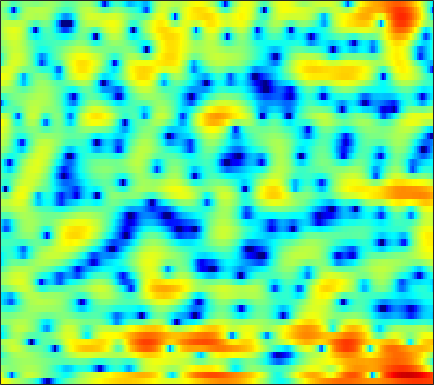

Values plotted in this chart, from the file beside it:
5.5982, 5.1437, 4.5186, 3.8907, 3.4346, 2.8618, 2.343, 1.9874, 1.5438, 1.1171, 0.67613, 0.30976, -0.2607, -0.96673, -1.6176, -2.6818, -4.0369, -5.2992, -7.4602, -10.471, -14.994, -20.036, -20.017, -13.928
3.945, 2.346, -0.4324, -4.446, -8.909, -13.32, -7.366, -4.035, -1.172, 0.6656, 1.852, 2.432, 2.881, 3.028, 2.971, 2.694, 2.23, 1.785, 1.109, 0.3931, -0.2923, -0.7537, -1.291, -1.768
1.195, 0.9483, 0.6421, 0.4112, 0.3192, 0.3197, 0.4652, 0.6465, 0.9411, 1.246, 1.507, 1.655, 1.775, 1.797, 1.75, 1.603, 1.365, 1.133, 0.7579, 0.3108, -0.2042, -0.6389, -1.286, -2.011
-1.335, -1.039, -0.6742, -0.3241, -0.07441, 0.2424, 0.5348, 0.736, 0.9709, 1.154, 1.276, 1.322, 1.323, 1.257, 1.17, 1.01, 0.8125, 0.6429, 0.3971, 0.1366, -0.1435, -0.3667, -0.6711, -0.9718
-3.918, -2.8, -1.538, -0.5174, 0.1043, 0.7612, 1.25, 1.511, 1.734, 1.827, 1.816, 1.744, 1.581, 1.356, 1.154, 0.8413, 0.4927, 0.2055, -0.2098, -0.6414, -1.088, -1.418, -1.823, -2.12
-0.9946, 0.0714, 1.267, 2.172, 2.666, 3.082, 3.224, 3.155, 2.853, 2.342, 1.66, 1.088, 0.3208, -0.3434, -0.7155, -0.9879, -1.078, -1.127, -1.299, -1.685, -2.439, -3.326, -5.123, -8.145
1.518, 1.717, 2.087, 2.451, 2.651, 2.739, 2.598, 2.299, 1.598, 0.4575, -1.263, -3.071, -6.622, -13.11, -24.18, -13.27, -7.394, -4.98, -3.056, -2.036, -1.612, -1.53, -1.584, -1.618
-6.206, -5.473, -3.559, -1.73, -0.6352, 0.4403, 1.162, 1.468, 1.552, 1.26, 0.6275, -0.001609, -0.8045, -1.412, -1.71, -1.995, -2.173, -2.193, -2.046, -1.784, -1.53, -1.323, -1.019, -0.5865
-4.701, -4.131, -2.625, -1.075, -0.05303, 1.066, 1.891, 2.306, 2.619, 2.691, 2.558, 2.334, 1.907, 1.342, 0.8326, 0.008931, -1.094, -2.165, -3.993, -6.309, -8.926, -10.24, -9.13, -6.175
0.4282, 0.421, 0.5137, 0.741, 0.9898, 1.347, 1.652, 1.8, 1.925, 1.992, 1.992, 1.899, 1.601, 1.112, 0.658, -0.02472, -0.8994, -1.755, -3.195, -4.759, -6.051, -6.553, -6.292, -5.073
-0.4312, -0.5343, -0.5815, -0.5179, -0.4132, -0.2317, -0.0167, 0.1595, 0.4086, 0.628, 0.811, 0.9079, 0.9631, 0.915, 0.8057, 0.5948, 0.3463, 0.1339, -0.1974, -0.5494, -0.7976, -0.8672, -0.8377, -0.7364
-3.157, -3.403, -3.64, -3.754, -3.742, -3.536, -3.048, -2.521, -1.71, -0.9457, -0.3016, 0.12, 0.6232, 1.047, 1.26, 1.402, 1.455, 1.485, 1.5, 1.46, 1.367, 1.298, 1.232, 1.172
-6.606, -7.276, -8.759, -10.94, -12.61, -12.59, -9.642, -7.24, -4.61, -2.588, -1.044, -0.1549, 0.7265, 1.344, 1.69, 2.008, 2.171, 2.209, 2.228, 2.23, 2.19, 2.119, 2.001, 1.889
-6.623, -6.596, -7.204, -8.145, -8.784, -8.669, -6.673, -4.702, -2.484, -0.8292, 0.4571, 1.204, 1.841, 2.098, 2.136, 2.101, 1.954, 1.759, 1.468, 1.257, 1.179, 1.161, 1.127, 1.08
-2, -1.399, -0.7071, -0.1589, 0.1812, 0.7152, 1.36, 1.828, 2.417, 2.906, 3.16, 3.166, 2.944, 2.404, 1.735, 0.4934, -0.9984, -2.176, -3.555, -4.202, -3.93, -3.393, -2.702, -2.329
0.8912, 1.371, 1.983, 2.474, 2.814, 3.263, 3.619, 3.786, 3.906, 3.93, 3.723, 3.357, 2.612, 1.555, 0.4084, -1.8, -4.923, -8.146, -14.81, -16.3, -10.79, -8.716, -7.454, -7.298
0.3682, 0.8739, 1.468, 2.021, 2.427, 2.849, 3.137, 3.308, 3.423, 3.348, 3.149, 2.908, 2.372, 1.623, 0.9778, -0.06341, -1.325, -2.217, -3.199, -4.033, -4.498, -4.777, -5.462, -6.518
-2.528, -1.687, -0.7064, 0.1657, 0.7133, 1.228, 1.571, 1.786, 1.976, 1.992, 1.979, 1.971, 1.868, 1.651, 1.518, 1.314, 0.9655, 0.7067, 0.4158, 0.03838, -0.4048, -0.7177, -1.224, -1.896
-6.373, -4.788, -3.168, -2.052, -1.542, -1.117, -0.912, -0.9386, -1.078, -1.119, -1.081, -0.9576, -0.5573, -0.01984, 0.3423, 0.8112, 1.269, 1.501, 1.695, 1.854, 1.877, 1.822, 1.717, 1.507
-5.979, -4.968, -3.903, -3.296, -3.174, -3.331, -3.946, -4.838, -6.52, -8.465, -9.759, -9.179, -6.838, -4.3, -2.775, -1.228, 0.00867, 0.733, 1.418, 1.945, 2.354, 2.555, 2.753, 2.911
-3.939, -3.584, -3.273, -3.236, -3.32, -3.775, -4.709, -5.662, -7.626, -10.32, -12.21, -11.5, -8.255, -5.522, -3.908, -2.182, -1.037, -0.3917, 0.312, 0.7837, 1.19, 1.505, 1.898, 2.328
-2.767, -2.674, -2.637, -2.61, -2.573, -2.658, -2.805, -2.905, -3.147, -3.292, -3.195, -3.031, -2.544, -1.945, -1.6, -1.182, -1.018, -1.102, -1.322, -1.665, -1.953, -1.89, -1.321, -0.339
-3.471, -3.781, -3.969, -3.746, -3.441, -2.789, -2.028, -1.557, -0.9034, -0.3736, 0.005813, 0.2946, 0.4789, 0.5471, 0.502, 0.1093, -0.5516, -1.359, -3.098, -5.758, -10.53, -16.38, -12.17, -5.733
-7.795, -10.03, -13.01, -12.3, -9.598, -6.234, -3.768, -2.371, -0.9448, 0.08715, 0.7976, 1.16, 1.447, 1.465, 1.353, 0.9742, 0.3171, -0.3235, -1.477, -2.812, -4.05, -4.555, -4.01, -2.545
-6.934, -8.355, -10, -9.417, -7.87, -5.317, -3.28, -1.993, -0.6645, 0.2593, 0.9613, 1.247, 1.506, 1.545, 1.432, 1.238, 0.8478, 0.5398, 0.1182, -0.3181, -0.5641, -0.6628, -0.5469, -0.2152
-2.078, -2.203, -2.168, -1.911, -1.546, -0.8707, -0.1624, 0.3512, 0.9454, 1.375, 1.646, 1.73, 1.675, 1.516, 1.293, 0.9531, 0.5742, 0.266, -0.05761, -0.3623, -0.5825, -0.6884, -0.8228, -0.8367
0.9883, 1.066, 1.231, 1.422, 1.663, 1.938, 2.263, 2.461, 2.604, 2.67, 2.475, 2.27, 1.757, 1.07, 0.5052, -0.4166, -1.167, -1.665, -2.15, -2.335, -2.511, -2.598, -2.815, -3.196
2.272, 2.248, 2.283, 2.528, 2.769, 3.165, 3.542, 3.76, 3.917, 3.818, 3.463, 2.935, 1.947, 0.4207, -1.053, -3.535, -6.441, -7.984, -8.047, -6.639, -5.4, -4.994, -4.941, -5.711
0.4761, -0.3061, -0.7718, -0.1262, 0.726, 2.147, 3.342, 4.021, 4.693, 4.88, 4.775, 4.298, 3.375, 1.745, 0.1398, -2.854, -6.811, -9.474, -8.807, -6.342, -4.637, -4.151, -4.226, -5.112
-4.955, -9.49, -25.52, -9.691, -4.967, -1.182, 1.175, 2.436, 3.577, 4.265, 4.532, 4.504, 4.12, 3.467, 2.766, 1.776, 0.7209, 0.1162, -0.5695, -0.9477, -1.415, -1.775, -2.603, -3.567
-2.565, -3.315, -3.838, -3.401, -2.673, -1.302, -0.04369, 0.9065, 1.855, 2.681, 3.153, 3.44, 3.517, 3.471, 3.247, 2.891, 2.345, 1.925, 1.246, 0.5006, -0.4037, -1.159, -2.343, -3.736
-1.656, -2.205, -2.635, -2.793, -2.556, -2.02, -1.11, -0.4119, 0.6293, 1.515, 2.323, 2.748, 3.233, 3.449, 3.541, 3.42, 3.184, 2.834, 2.285, 1.475, 0.51, -0.423, -1.833, -3.638
-2.839, -4.079, -5.818, -7.349, -7.499, -6.515, -4.385, -2.965, -1.107, 0.3082, 1.582, 2.247, 3.045, 3.529, 3.83, 3.966, 3.97, 3.766, 3.379, 2.698, 1.837, 0.9572, -0.3854, -2.116
-3.507, -5.288, -8.905, -14.71, -17.67, -11.87, -7.269, -4.952, -2.686, -0.9588, 0.3607, 1.235, 2.143, 2.931, 3.349, 3.805, 4.003, 4.053, 3.856, 3.469, 2.822, 2.188, 1.109, -0.232
-1.214, -2.075, -3.193, -4.246, -4.62, -4.766, -4.36, -3.965, -3.285, -2.526, -1.681, -0.9096, 0.1659, 1.232, 1.921, 2.711, 3.247, 3.542, 3.676, 3.613, 3.252, 2.871, 2.09, 1.127
1.135, 0.6884, -0.08105, -0.9178, -1.689, -2.693, -3.941, -4.979, -6.549, -7.726, -7.271, -5.929, -3.608, -1.542, -0.1876, 1.172, 2.226, 2.724, 3.224, 3.39, 3.35, 3.15, 2.715, 2.087
2.548, 2.136, 1.355, 0.3833, -0.5175, -2.003, -3.928, -5.884, -9.456, -15.09, -15.29, -10.5, -6.176, -3.187, -1.645, -0.02528, 1.086, 1.693, 2.22, 2.494, 2.607, 2.541, 2.38, 2.028
3.35, 2.88, 2.16, 1.231, 0.4765, -0.6726, -1.939, -2.766, -3.901, -4.461, -4.376, -3.976, -2.907, -1.906, -1.102, -0.3206, 0.2515, 0.5741, 0.7566, 0.8808, 0.854, 0.8616, 0.8062, 0.7365
4.296, 3.796, 2.986, 2.047, 1.246, 0.2061, -0.7783, -1.365, -1.845, -1.925, -1.669, -1.294, -0.7789, -0.2732, 0.02586, 0.1793, 0.08883, -0.2296, -0.7649, -1.435, -1.966, -2.059, -1.863, -1.314
5.351, 4.794, 3.783, 2.566, 1.421, -0.4325, -2.409, -3.894, -4.406, -3.393, -1.673, -0.4237, 0.7599, 1.63, 1.848, 1.787, 1.155, 0.1112, -1.913, -5.463, -10.76, -12.13, -7.139, -3.551
3.4, 2.994, 2.307, 1.271, 0.2407, -2.011, -5.474, -9.561, -12.88, -6.661, -2.324, -0.358, 1.537, 2.644, 2.989, 3.092, 2.612, 1.856, 0.411, -1.596, -3.414, -3.733, -2.841, -1.356
-4.153, -3.485, -2.414, -1.797, -1.703, -1.734, -2.045, -2.261, -1.988, -1.275, -0.3352, 0.5702, 1.479, 2.108, 2.506, 2.659, 2.539, 2.386, 1.921, 1.415, 0.9941, 0.7263, 0.5353, 0.442
-12.48, -8.49, -5.227, -3.294, -2.399, -1.559, -1.018, -0.7041, -0.2915, 0.125, 0.5866, 0.9644, 1.389, 1.79, 2.031, 2.224, 2.314, 2.301, 2.182, 2.006, 1.759, 1.512, 1.198, 0.7671
-3.72, -3.203, -2.401, -1.605, -1.116, -0.7181, -0.4085, -0.231, -0.1286, 0.03681, 0.283, 0.3874, 0.7208, 1.075, 1.262, 1.582, 1.822, 1.882, 1.954, 1.894, 1.707, 1.532, 1.173, 0.7008
0.8502, 0.872, 0.8497, 0.7738, 0.6709, 0.4025, -0.01677, -0.4156, -0.9635, -1.439, -1.696, -1.61, -1.213, -0.6351, -0.115, 0.4938, 0.9677, 1.255, 1.464, 1.498, 1.395, 1.24, 0.8809, 0.4521
3.835, 3.64, 3.339, 2.861, 2.349, 1.496, 0.237, -1.065, -3.188, -5.936, -8.395, -7.994, -5.813, -3.423, -1.976, -0.6692, 0.217, 0.6826, 0.9634, 1.036, 0.9129, 0.6522, 0.2094, -0.3635
4.96, 4.8, 4.55, 4.167, 3.721, 2.808, 1.475, 0.1487, -2.362, -5.851, -9.376, -9.026, -5.947, -3.411, -2.131, -0.9335, -0.2794, -0.09852, 0.005026, -0.101, -0.4207, -0.8131, -1.528, -2.672
2.715, 3.103, 3.548, 3.848, 3.929, 3.716, 3.198, 2.671, 1.754, 0.778, -0.03253, -0.3344, -0.6119, -0.7775, -0.9058, -1.289, -1.916, -2.481, -3.115, -3.556, -3.737, -3.729, -4.008, -4.807
-3.629, -1.182, 1.01, 2.441, 3.156, 3.69, 3.852, 3.795, 3.506, 3.02, 2.426, 1.915, 1.056, -0.009615, -0.9863, -2.724, -5.22, -7.782, -12.1, -14.23, -10.71, -8.155, -6.056, -4.834
-3.762, -1.876, 0.1244, 1.565, 2.335, 3.078, 3.46, 3.504, 3.393, 3.072, 2.549, 1.941, 1.003, -0.1683, -1.185, -2.986, -5.289, -7.144, -9.693, -10.63, -9.127, -7.563, -5.561, -4.053
-0.7675, -0.0749, 0.8752, 1.708, 2.206, 2.687, 2.947, 2.996, 2.855, 2.511, 1.949, 1.418, 0.5886, -0.3674, -1.168, -2.253, -3.274, -3.926, -4.584, -4.855, -4.712, -4.323, -3.727, -3.087
0.2985, 0.9051, 1.675, 2.325, 2.697, 2.993, 3.105, 3.089, 2.835, 2.351, 1.658, 1.069, 0.1488, -0.8486, -1.66, -2.497, -3.061, -3.373, -3.564, -3.513, -3.299, -3.1, -2.9, -2.698
0.9319, 1.737, 2.59, 3.223, 3.565, 3.831, 3.865, 3.72, 3.344, 2.703, 1.797, 0.9065, -0.5951, -2.406, -3.783, -5.36, -6.003, -5.716, -4.747, -3.762, -3.037, -2.768, -2.578, -2.686
1.442, 2.332, 3.172, 3.724, 3.996, 4.212, 4.225, 4.074, 3.72, 3.119, 2.174, 1.161, -0.8002, -3.718, -6.917, -15.12, -20.03, -10.81, -6.075, -3.686, -2.471, -2.051, -2.053, -2.697
1.26, 1.869, 2.365, 2.578, 2.597, 2.558, 2.565, 2.647, 2.689, 2.612, 2.297, 1.817, 0.9673, -0.1846, -1.098, -2.201, -2.568, -2.314, -1.511, -0.7637, -0.3809, -0.3488, -0.8914, -2.027
0.5382, 0.5676, 0.1935, -0.6886, -1.61, -2.832, -3.086, -2.341, -0.8897, 0.4176, 1.341, 1.763, 2.061, 2.091, 2.033, 1.915, 1.839, 1.835, 1.885, 1.882, 1.738, 1.442, 0.8052, -0.1797
0.07602, -0.2262, -1.286, -3.373, -6.053, -12.58, -17.71, -9.933, -4.612, -1.718, 0.03979, 0.9075, 1.583, 1.947, 2.054, 2.17, 2.246, 2.309, 2.325, 2.293, 2.178, 1.983, 1.652, 1.128
0.8684, 0.7522, 0.2309, -0.6173, -1.36, -2.201, -2.449, -2.147, -1.369, -0.5325, 0.07241, 0.3398, 0.4772, 0.4269, 0.3204, 0.1602, 0.1034, 0.1565, 0.3667, 0.6724, 0.9606, 1.149, 1.232, 1.146
